Photos from the image-classification dataset "data_processed" in the GitHub repository 1Line25/Brain-Tumor-Detection-AI. Its 4 classes are: glioma tumor, meningioma tumor, no tumor, pituitary tumor.

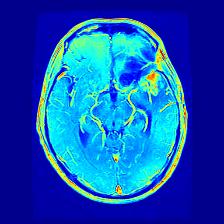
Label: glioma tumor

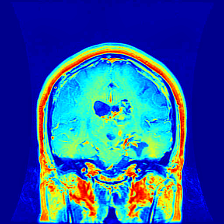
Label: glioma tumor

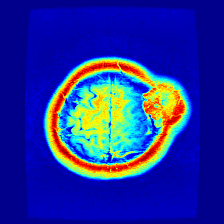
Label: meningioma tumor

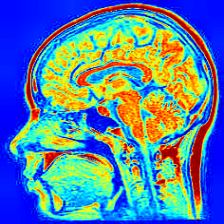
Label: no tumor

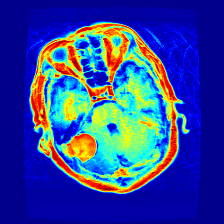
Label: meningioma tumor

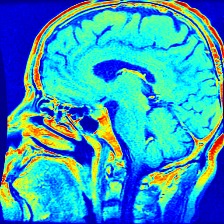
Label: pituitary tumor
